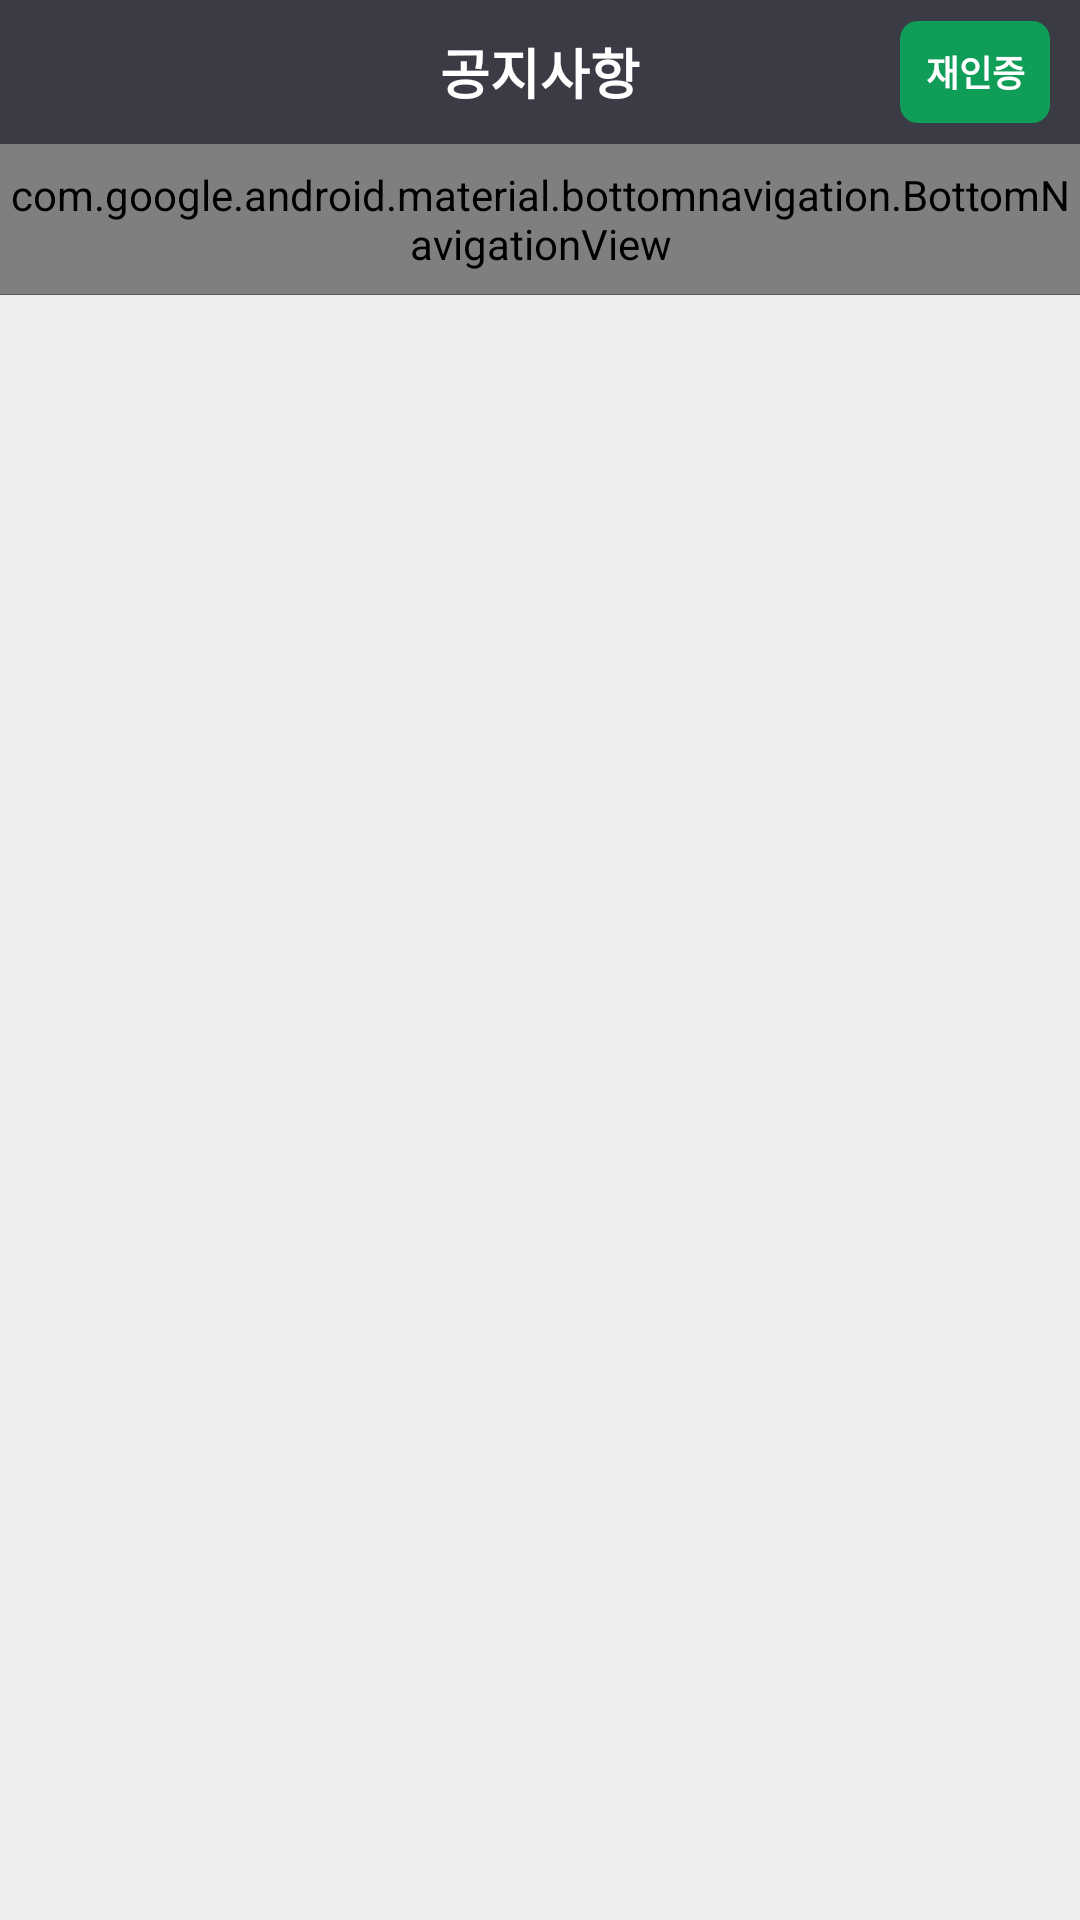

Write the Android layout XML for this screen, with the resource values it uses.
<!-- AndroidManifest.xml: application theme AppTheme.FullScreen.Transparent -->
<!-- res/layout/layout_main_body.xml -->
<?xml version="1.0" encoding="utf-8"?>
<layout xmlns:android="http://schemas.android.com/apk/res/android">

    <LinearLayout
        xmlns:app="http://schemas.android.com/apk/res-auto"
        android:layout_width="match_parent"
        android:layout_height="match_parent"
        android:background="@color/mainBackgroundColor"
        android:fitsSystemWindows="true"
        android:orientation="vertical">

        <FrameLayout
            android:layout_width="match_parent"
            android:layout_height="48dp"
            android:background="@color/btnMainColor">

            <TextView
                android:id="@+id/tvTitle"
                android:layout_width="match_parent"
                android:layout_height="match_parent"
                android:gravity="center"
                android:text="공지사항"
                android:textColor="@color/whiteColor"
                android:textSize="18dp"
                android:textStyle="bold" />


            <TextView
                android:id="@+id/tvAuth"
                android:layout_width="50dp"
                android:layout_height="34dp"
                android:layout_gravity="center|right"
                android:layout_marginRight="10dp"
                android:background="@drawable/button_sub"
                android:gravity="center"
                android:text="재인증"
                android:textColor="@color/whiteColor"
                android:textSize="12dp"
                android:textStyle="bold" />
        </FrameLayout>

        <android.support.design.widget.BottomNavigationView
            android:id="@+id/bnMenuView"
            android:layout_width="match_parent"
            android:layout_height="50dp"
            android:layout_gravity="bottom"
            android:background="@color/whiteColor"
            app:itemIconTint="@drawable/menu_selector"
            app:itemTextColor="@drawable/menu_selector"
            app:menu="@menu/menu" />

        <View
            android:layout_width="match_parent"
            android:layout_height="1px"
            android:background="@color/mainFontColor" />

        <FrameLayout
            android:id="@+id/contentContainer"
            android:layout_width="match_parent"
            android:layout_height="match_parent"
            android:layout_weight="1" />

    </LinearLayout>
</layout>
<!-- resources referenced by this layout -->
<resources>
  <color name="btnMainColor">#3b3b45</color>
  <color name="mainBackgroundColor">#EFEEED</color>
  <color name="mainFontColor">#58585A</color>
  <color name="whiteColor">#ffffff</color>
  <!-- drawable button_sub (drawable) -->
  <?xml version="1.0" encoding="utf-8"?>
  <selector xmlns:android="http://schemas.android.com/apk/res/android">
      <item android:state_pressed="true">
          <shape android:shape="rectangle">
              <corners android:radius="6dp" />
              <solid android:color="@color/btnThirdPressColor" />
          </shape>
      </item>
      <item>
          <shape android:shape="rectangle">
              <corners android:radius="6dp" />
              <solid android:color="@color/btnThirdColor" />
          </shape>
      </item>
  </selector>
  <!-- drawable menu_selector (drawable) -->
  <?xml version="1.0" encoding="utf-8"?>
  <selector xmlns:android="http://schemas.android.com/apk/res/android">
      <item android:color="@color/btnMainColor" android:state_checked="true" />
      <item android:color="@color/mainFontColor" android:state_checked="false" />
  </selector>
  <style name="AppTheme.FullScreen.Transparent" parent="AppTheme">
          <item name="windowNoTitle">true</item>
          <item name="windowActionBar">false</item>
          <item name="android:windowFullscreen">true</item>
          <item name="android:windowContentOverlay">@null</item>
          <item name="android:windowBackground">@android:color/transparent</item>
          <item name="android:colorBackgroundCacheHint">@null</item>
          <item name="android:windowIsTranslucent">true</item>
          <item name="android:windowAnimationStyle">@android:style/Animation</item>
          <item name="android:windowNoTitle">true</item>
          <item name="android:backgroundDimEnabled">true</item>
      </style>
  <color name="btnThirdPressColor">#0F7D58</color>
  <color name="btnThirdColor">#0F9D58</color>
  <style name="AppTheme" parent="Theme.AppCompat.Light.DarkActionBar">
          
          <item name="colorPrimary">@color/colorPrimary</item>
          <item name="colorPrimaryDark">@color/colorPrimaryDark</item>
          <item name="colorAccent">@color/colorAccent</item>
      </style>
  <color name="colorPrimary">#3F51B5</color>
  <color name="colorPrimaryDark">#303F9F</color>
  <color name="colorAccent">#FF4081</color>
</resources>
